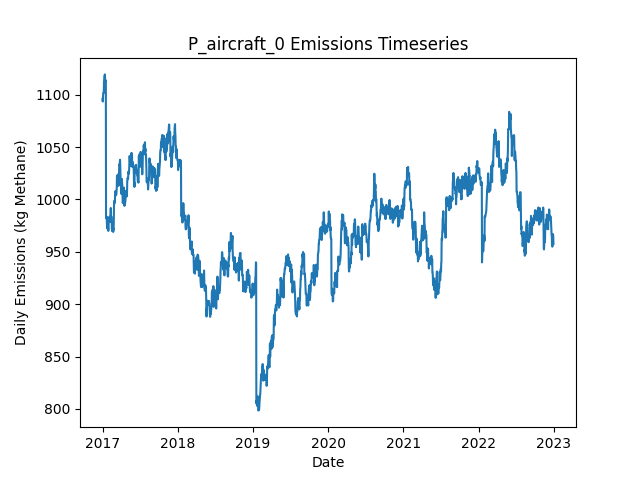

The table this chart was drawn from, first rows:
Date, Daily Emissions (Kg Methane), Daily Mitigable Emissions (Kg Methane), Daily Non-Mitigable Emissions (Kg Methan…, Daily Cost ($), Active Leaks, New Leaks, Leaks Repaired, Leaks Naturally Repaired, Leaks Tagged, Daily Repair Cost ($), Daily Natural Repair Cost ($), aircraft Deployment Cost ($), aircraft Sites flagged for Follow-Up, aircraft Leaks tagged for repair, aircraft Sites Visited, aircraft Travel Time (Minutes), aircraft Survey Time (Minutes), OGI_FU Deployment Cost ($), OGI_FU Sites flagged for Follow-Up, OGI_FU Leaks tagged for repair, OGI_FU Sites Visited, OGI_FU Travel Time (Minutes), OGI_FU Survey Time (Minutes)
2017-01-01, 1096, 727.1, 368.9, 250, 398, 399, 0, 1, 0.00000, 0.00000, 200, 250, 0, , 10, 20, 10, 0.00000, , 0, 0, 0, 0
2017-01-02, 1094, 724.4, 369.1, 0.00000, 398, 1, 0, 1, 0.00000, 0.00000, 200, 0.00000, 0, , 0, 0, 0, 0.00000, , 0, 0, 0, 0
2017-01-03, 1096, 726.7, 369.1, 1000, 398, 1, 0, 1, 38, 0.00000, 200, 0.00000, 2, , 0, 0, 0, 1000, , 38, 2, 60, 240
2017-01-04, 1101, 734.9, 366.5, 0.00000, 397, 1, 0, 0, 0.00000, 0.00000, 0.00000, 0.00000, 0, , 0, 0, 0, 0.00000, , 0, 0, 0, 0
2017-01-05, 1102, 735.1, 366.5, 0.00000, 398, 1, 0, 0, 0.00000, 0.00000, 0.00000, 0.00000, 0, , 0, 0, 0, 0.00000, , 0, 0, 0, 0
2017-01-06, 1102, 735.1, 366.5, 0.00000, 398, 0, 0, 0, 0.00000, 0.00000, 0.00000, 0.00000, 0, , 0, 0, 0, 0.00000, , 0, 0, 0, 0
2017-01-07, 1102, 735.1, 366.5, 0.00000, 398, 0, 0, 0, 0.00000, 0.00000, 0.00000, 0.00000, 0, , 0, 0, 0, 0.00000, , 0, 0, 0, 0
2017-01-08, 1112, 734.9, 377.4, 0.00000, 399, 2, 0, 1, 0.00000, 0.00000, 200, 0.00000, 0, , 0, 0, 0, 0.00000, , 0, 0, 0, 0
2017-01-09, 1115, 737.6, 377.4, 0.00000, 400, 1, 0, 0, 0.00000, 0.00000, 0.00000, 0.00000, 0, , 0, 0, 0, 0.00000, , 0, 0, 0, 0
2017-01-10, 1117, 737.6, 379.4, 0.00000, 401, 1, 0, 0, 0.00000, 0.00000, 0.00000, 0.00000, 0, , 0, 0, 0, 0.00000, , 0, 0, 0, 0
2017-01-11, 1117, 737.6, 379.4, 0.00000, 401, 0, 0, 0, 0.00000, 0.00000, 0.00000, 0.00000, 0, , 0, 0, 0, 0.00000, , 0, 0, 0, 0
2017-01-12, 1119, 740.3, 379.2, 0.00000, 402, 2, 0, 0, 0.00000, 0.00000, 0.00000, 0.00000, 0, , 0, 0, 0, 0.00000, , 0, 0, 0, 0
2017-01-13, 1117, 737.6, 379.2, 0.00000, 401, 0, 0, 1, 0.00000, 0.00000, 200, 0.00000, 0, , 0, 0, 0, 0.00000, , 0, 0, 0, 0
2017-01-14, 1113, 733.4, 379.2, 0.00000, 399, 0, 0, 2, 0.00000, 0.00000, 400, 0.00000, 0, , 0, 0, 0, 0.00000, , 0, 0, 0, 0
2017-01-15, 1114, 734.9, 379.2, 0.00000, 400, 2, 0, 1, 0.00000, 0.00000, 200, 0.00000, 0, , 0, 0, 0, 0.00000, , 0, 0, 0, 0
2017-01-16, 1112, 733.1, 379.2, 0.00000, 400, 1, 0, 1, 0.00000, 0.00000, 200, 0.00000, 0, , 0, 0, 0, 0.00000, , 0, 0, 0, 0
2017-01-17, 1112, 733.1, 379.2, 0.00000, 400, 1, 0, 0, 0.00000, 0.00000, 0.00000, 0.00000, 0, , 0, 0, 0, 0.00000, , 0, 0, 0, 0
2017-01-18, 982.2, 603.1, 379.2, 7600, 362, 0, 38, 0, 0.00000, 7600, 0.00000, 0.00000, 0, , 0, 0, 0, 0.00000, , 0, 0, 0, 0
2017-01-19, 982.2, 603.1, 379.2, 0.00000, 362, 0, 0, 0, 0.00000, 0.00000, 0.00000, 0.00000, 0, , 0, 0, 0, 0.00000, , 0, 0, 0, 0
2017-01-20, 982.7, 603.1, 379.6, 0.00000, 363, 2, 0, 1, 0.00000, 0.00000, 200, 0.00000, 0, , 0, 0, 0, 0.00000, , 0, 0, 0, 0
2017-01-21, 983.4, 603.1, 380.3, 0.00000, 364, 2, 0, 1, 0.00000, 0.00000, 200, 0.00000, 0, , 0, 0, 0, 0.00000, , 0, 0, 0, 0
2017-01-22, 977.1, 594.8, 382.2, 0.00000, 364, 1, 0, 1, 0.00000, 0.00000, 200, 0.00000, 0, , 0, 0, 0, 0.00000, , 0, 0, 0, 0
2017-01-23, 972.4, 592.1, 380.3, 0.00000, 362, 0, 0, 1, 0.00000, 0.00000, 200, 0.00000, 0, , 0, 0, 0, 0.00000, , 0, 0, 0, 0
2017-01-24, 974.4, 592.6, 381.8, 0.00000, 363, 2, 0, 0, 0.00000, 0.00000, 0.00000, 0.00000, 0, , 0, 0, 0, 0.00000, , 0, 0, 0, 0
2017-01-25, 982.7, 600.9, 381.8, 0.00000, 364, 1, 0, 0, 0.00000, 0.00000, 0.00000, 0.00000, 0, , 0, 0, 0, 0.00000, , 0, 0, 0, 0
2017-01-26, 980.6, 598.4, 382.2, 0.00000, 365, 2, 0, 1, 0.00000, 0.00000, 200, 0.00000, 0, , 0, 0, 0, 0.00000, , 0, 0, 0, 0
2017-01-27, 975.7, 593.5, 382.2, 0.00000, 364, 1, 0, 2, 0.00000, 0.00000, 400, 0.00000, 0, , 0, 0, 0, 0.00000, , 0, 0, 0, 0
2017-01-28, 972, 591.7, 380.3, 0.00000, 363, 1, 0, 1, 0.00000, 0.00000, 200, 0.00000, 0, , 0, 0, 0, 0.00000, , 0, 0, 0, 0
2017-01-29, 970, 591.7, 378.3, 0.00000, 362, 0, 0, 0, 0.00000, 0.00000, 0.00000, 0.00000, 0, , 0, 0, 0, 0.00000, , 0, 0, 0, 0
2017-01-30, 971.6, 593.3, 378.3, 0.00000, 363, 1, 0, 0, 0.00000, 0.00000, 0.00000, 0.00000, 0, , 0, 0, 0, 0.00000, , 0, 0, 0, 0
2017-01-31, 978.9, 592.4, 386.6, 0.00000, 361, 1, 0, 3, 0.00000, 0.00000, 600, 0.00000, 0, , 0, 0, 0, 0.00000, , 0, 0, 0, 0
2017-02-01, 978.9, 592.4, 386.6, 0.00000, 361, 0, 0, 0, 0.00000, 0.00000, 0.00000, 0.00000, 0, , 0, 0, 0, 0.00000, , 0, 0, 0, 0
2017-02-02, 981.6, 595, 386.6, 0.00000, 362, 1, 0, 0, 0.00000, 0.00000, 0.00000, 0.00000, 0, , 0, 0, 0, 0.00000, , 0, 0, 0, 0
2017-02-03, 981.6, 595, 386.6, 0.00000, 362, 0, 0, 0, 0.00000, 0.00000, 0.00000, 0.00000, 0, , 0, 0, 0, 0.00000, , 0, 0, 0, 0
2017-02-04, 983.6, 595, 388.5, 0.00000, 363, 1, 0, 0, 0.00000, 0.00000, 0.00000, 0.00000, 0, , 0, 0, 0, 0.00000, , 0, 0, 0, 0
2017-02-05, 981.8, 593.3, 388.5, 0.00000, 361, 1, 0, 3, 0.00000, 0.00000, 600, 0.00000, 0, , 0, 0, 0, 0.00000, , 0, 0, 0, 0
2017-02-06, 981.8, 593.3, 388.5, 0.00000, 361, 0, 0, 0, 0.00000, 0.00000, 0.00000, 0.00000, 0, , 0, 0, 0, 0.00000, , 0, 0, 0, 0
2017-02-07, 981.2, 593.3, 387.9, 0.00000, 362, 2, 0, 0, 0.00000, 0.00000, 0.00000, 0.00000, 0, , 0, 0, 0, 0.00000, , 0, 0, 0, 0
2017-02-08, 978.5, 590.6, 387.9, 0.00000, 361, 0, 0, 1, 0.00000, 0.00000, 200, 0.00000, 0, , 0, 0, 0, 0.00000, , 0, 0, 0, 0
2017-02-09, 986.8, 590.6, 396.2, 0.00000, 362, 2, 0, 1, 0.00000, 0.00000, 200, 0.00000, 0, , 0, 0, 0, 0.00000, , 0, 0, 0, 0
2017-02-10, 991.9, 593.7, 398.1, 0.00000, 365, 4, 0, 1, 0.00000, 0.00000, 200, 0.00000, 0, , 0, 0, 0, 0.00000, , 0, 0, 0, 0
2017-02-11, 983.6, 593.7, 389.9, 0.00000, 364, 0, 0, 0, 0.00000, 0.00000, 0.00000, 0.00000, 0, , 0, 0, 0, 0.00000, , 0, 0, 0, 0
2017-02-12, 983.6, 593.7, 389.9, 0.00000, 364, 0, 0, 0, 0.00000, 0.00000, 0.00000, 0.00000, 0, , 0, 0, 0, 0.00000, , 0, 0, 0, 0
2017-02-13, 983.8, 593.7, 390.1, 0.00000, 365, 1, 0, 0, 0.00000, 0.00000, 0.00000, 0.00000, 0, , 0, 0, 0, 0.00000, , 0, 0, 0, 0
2017-02-14, 982.9, 593.7, 389.2, 0.00000, 363, 0, 0, 0, 0.00000, 0.00000, 0.00000, 0.00000, 0, , 0, 0, 0, 0.00000, , 0, 0, 0, 0
2017-02-15, 972, 591, 380.9, 0.00000, 361, 0, 0, 1, 0.00000, 0.00000, 200, 0.00000, 0, , 0, 0, 0, 0.00000, , 0, 0, 0, 0
2017-02-16, 972.4, 591, 381.4, 0.00000, 362, 1, 0, 0, 0.00000, 0.00000, 0.00000, 0.00000, 0, , 0, 0, 0, 0.00000, , 0, 0, 0, 0
2017-02-17, 969.7, 588.3, 381.4, 0.00000, 361, 0, 0, 1, 0.00000, 0.00000, 200, 0.00000, 0, , 0, 0, 0, 0.00000, , 0, 0, 0, 0
2017-02-18, 971.7, 588.3, 383.4, 0.00000, 363, 3, 0, 1, 0.00000, 0.00000, 200, 0.00000, 0, , 0, 0, 0, 0.00000, , 0, 0, 0, 0
2017-02-19, 971.7, 588.3, 383.4, 0.00000, 363, 0, 0, 0, 0.00000, 0.00000, 0.00000, 0.00000, 0, , 0, 0, 0, 0.00000, , 0, 0, 0, 0
2017-02-20, 969.7, 588.3, 381.4, 0.00000, 362, 0, 0, 0, 0.00000, 0.00000, 0.00000, 0.00000, 0, , 0, 0, 0, 0.00000, , 0, 0, 0, 0
2017-02-21, 972.4, 591, 381.4, 0.00000, 363, 1, 0, 0, 0.00000, 0.00000, 0.00000, 0.00000, 0, , 0, 0, 0, 0.00000, , 0, 0, 0, 0
2017-02-22, 969.1, 587.9, 381.2, 0.00000, 360, 0, 0, 2, 0.00000, 0.00000, 400, 0.00000, 0, , 0, 0, 0, 0.00000, , 0, 0, 0, 0
2017-02-23, 971.7, 590.6, 381.2, 0.00000, 361, 2, 0, 1, 0.00000, 0.00000, 200, 0.00000, 0, , 0, 0, 0, 0.00000, , 0, 0, 0, 0
2017-02-24, 971.5, 590.4, 381.2, 0.00000, 360, 0, 0, 1, 0.00000, 0.00000, 200, 0.00000, 0, , 0, 0, 0, 0.00000, , 0, 0, 0, 0
2017-02-25, 989.2, 590.8, 398.4, 0.00000, 363, 3, 0, 0, 0.00000, 0.00000, 0.00000, 0.00000, 0, , 0, 0, 0, 0.00000, , 0, 0, 0, 0
2017-02-26, 998.1, 599.7, 398.4, 0.00000, 365, 2, 0, 0, 0.00000, 0.00000, 0.00000, 0.00000, 0, , 0, 0, 0, 0.00000, , 0, 0, 0, 0
2017-02-27, 998.6, 599.7, 398.8, 0.00000, 366, 2, 0, 1, 0.00000, 0.00000, 200, 0.00000, 0, , 0, 0, 0, 0.00000, , 0, 0, 0, 0
2017-02-28, 996.4, 599.7, 396.6, 0.00000, 364, 1, 0, 1, 0.00000, 0.00000, 200, 0.00000, 0, , 0, 0, 0, 0.00000, , 0, 0, 0, 0
2017-03-01, 998.3, 599.7, 398.6, 0.00000, 365, 2, 0, 1, 0.00000, 0.00000, 200, 0.00000, 0, , 0, 0, 0, 0.00000, , 0, 0, 0, 0
... 2,131 more rows
